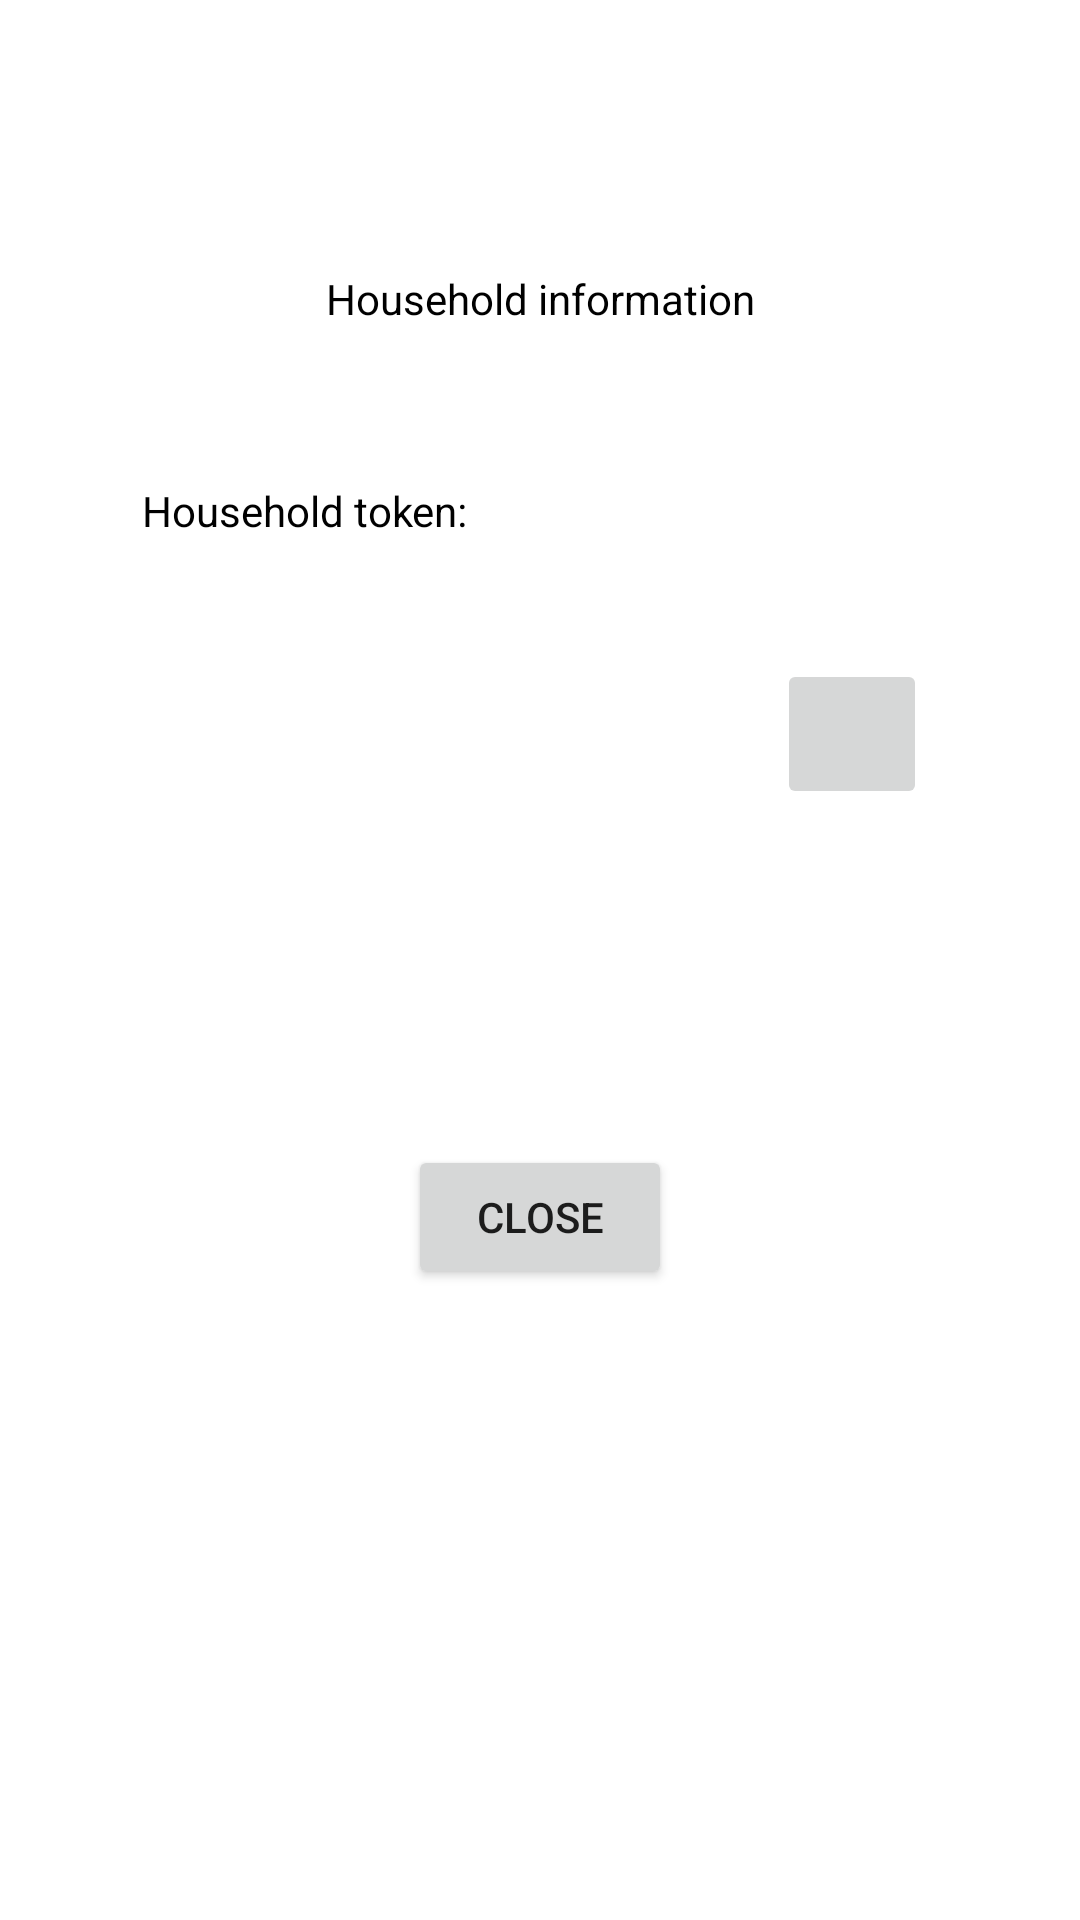

This screen was rendered from an Android layout file. Write that file and the resources it references.
<!-- AndroidManifest.xml: application theme Theme.RP_IV -->
<!-- res/layout/popup_view.xml -->
<?xml version="1.0" encoding="utf-8"?>
<androidx.constraintlayout.widget.ConstraintLayout xmlns:android="http://schemas.android.com/apk/res/android"
    xmlns:app="http://schemas.android.com/apk/res-auto"
    xmlns:tools="http://schemas.android.com/tools"
    android:layout_width="match_parent"
    android:layout_height="match_parent"
    android:layout_gravity="center"
    android:background="@color/gray_400"
    android:padding="5dp">


    <TextView
        android:id="@+id/textView5"
        android:layout_width="wrap_content"
        android:layout_height="wrap_content"
        android:text="Household information"
        android:textColor="#000000"
        app:layout_constraintBottom_toBottomOf="parent"
        app:layout_constraintEnd_toEndOf="parent"
        app:layout_constraintStart_toStartOf="parent"
        app:layout_constraintTop_toTopOf="parent"
        app:layout_constraintVertical_bias="0.139" />

    <TextView
        android:id="@+id/textView6"
        android:layout_width="187dp"
        android:layout_height="74dp"
        android:textColor="#000000"
        android:textSize="34sp"
        app:layout_constraintBottom_toBottomOf="parent"
        app:layout_constraintEnd_toEndOf="parent"
        app:layout_constraintHorizontal_bias="0.281"
        app:layout_constraintStart_toStartOf="parent"
        app:layout_constraintTop_toTopOf="parent"
        app:layout_constraintVertical_bias="0.382" />

    <ImageButton
        android:id="@+id/imageButton6"
        android:layout_width="50dp"
        android:layout_height="50dp"
        app:layout_constraintBottom_toBottomOf="parent"
        app:layout_constraintEnd_toEndOf="parent"
        app:layout_constraintHorizontal_bias="0.847"
        app:layout_constraintStart_toStartOf="parent"
        app:layout_constraintTop_toTopOf="parent"
        app:layout_constraintVertical_bias="0.37"
        app:srcCompat="@drawable/baseline_copy_black" />

    <TextView
        android:id="@+id/textView7"
        android:layout_width="wrap_content"
        android:layout_height="wrap_content"
        android:text="Household token:"
        android:textColor="#000000"
        app:layout_constraintBottom_toBottomOf="parent"
        app:layout_constraintEnd_toEndOf="parent"
        app:layout_constraintHorizontal_bias="0.175"
        app:layout_constraintStart_toStartOf="parent"
        app:layout_constraintTop_toTopOf="parent"
        app:layout_constraintVertical_bias="0.255" />

    <Button
        android:id="@+id/button5"
        android:layout_width="wrap_content"
        android:layout_height="wrap_content"
        android:text="CLOSE"
        app:layout_constraintBottom_toBottomOf="parent"
        app:layout_constraintEnd_toEndOf="parent"
        app:layout_constraintStart_toStartOf="parent"
        app:layout_constraintTop_toTopOf="parent"
        app:layout_constraintVertical_bias="0.647" />

</androidx.constraintlayout.widget.ConstraintLayout>
<!-- resources referenced by this layout -->
<resources>
  <style name="Theme.RP_IV" parent="Theme.MaterialComponents.DayNight.DarkActionBar">
          
          <item name="colorPrimary">@color/purple_500</item>
          <item name="colorPrimaryVariant">@color/purple_700</item>
          <item name="colorOnPrimary">@color/white</item>
          
          <item name="colorSecondary">@color/teal_200</item>
          <item name="colorSecondaryVariant">@color/teal_700</item>
          <item name="colorOnSecondary">@color/black</item>
          
          <item name="android:statusBarColor">?attr/colorPrimaryVariant</item>
          
      </style>
  <!-- not gathered from this repository: default colours our renderer supplied (Android Studio template values) -->
  <color name="purple_500">#FF6200EE</color>
  <color name="purple_700">#FF3700B3</color>
  <color name="teal_200">#FF03DAC5</color>
  <color name="teal_700">#FF018786</color>
  <color name="black">#FF000000</color>
  <color name="white">#FFFFFFFF</color>
</resources>
